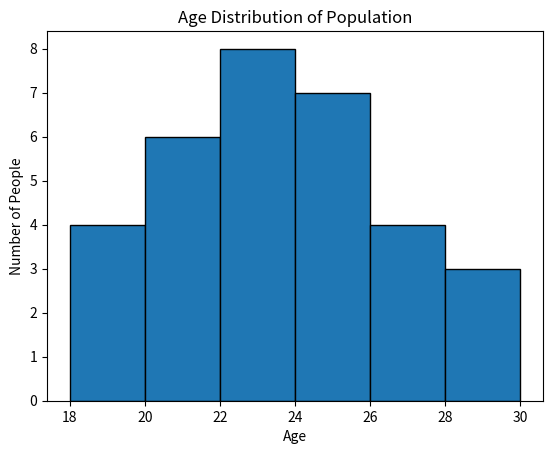

Recreate this plot in Python.
import matplotlib.pyplot as plt

# Sample age data
ages = [18, 19, 20, 21, 22, 23, 24, 25,
        19, 20, 21, 22, 23, 24, 25, 26,
        27, 21, 22, 23, 24, 20, 19, 28,
        29, 30, 22, 23, 24, 25, 26, 27]

# Create histogram
plt.hist(ages, bins=6, edgecolor='black')

# Add labels and title
plt.title("Age Distribution of Population")
plt.xlabel("Age")
plt.ylabel("Number of People")

plt.show()
